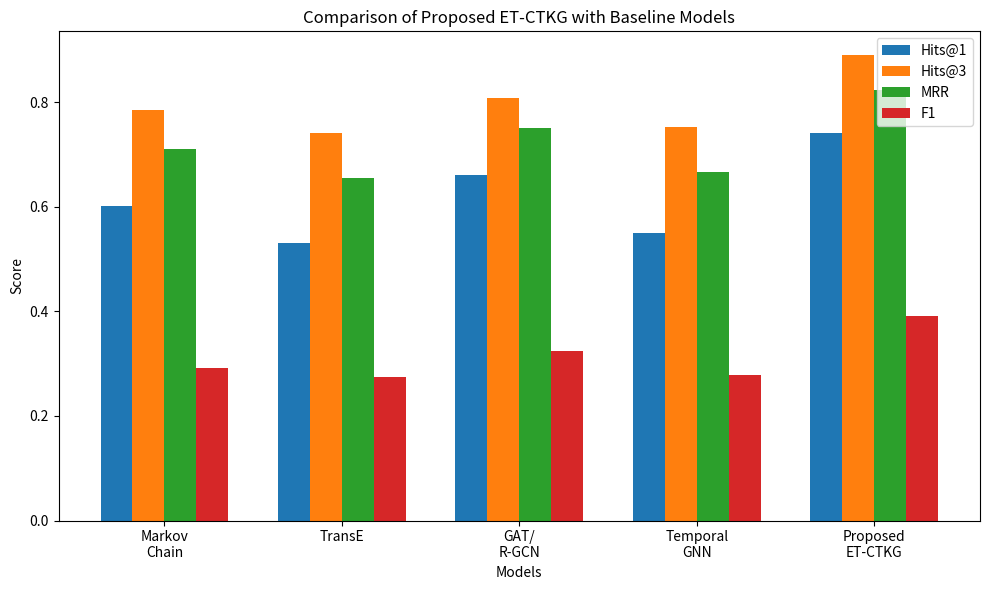

Source code (Python): (Note: this script raises an exception after producing the figure.)
import matplotlib.pyplot as plt
import numpy as np

models = [
    "Markov\nChain",
    "TransE",
    "GAT/\nR-GCN",
    "Temporal\nGNN",
    "Proposed\nET-CTKG"
]

hits1 = [0.602, 0.531, 0.661, 0.550, 0.742]
hits3 = [0.786, 0.742, 0.808, 0.752, 0.891]
mrr    = [0.711, 0.655, 0.751, 0.667, 0.823]
f1     = [0.292, 0.275, 0.325, 0.279, 0.391]

x = np.arange(len(models))
w = 0.18

plt.figure(figsize=(10,6))

plt.bar(x-1.5*w, hits1, width=w, label="Hits@1")
plt.bar(x-0.5*w, hits3, width=w, label="Hits@3")
plt.bar(x+0.5*w, mrr, width=w, label="MRR")
plt.bar(x+1.5*w, f1, width=w, label="F1")

plt.xticks(x, models)
plt.ylabel("Score")
plt.xlabel("Models")
plt.title("Comparison of Proposed ET-CTKG with Baseline Models")
plt.legend()

plt.tight_layout()
plt.savefig("graphs/Fig4_Proposed_System_Comparison.png", dpi=300)
plt.show()

print("Figure saved successfully.")
